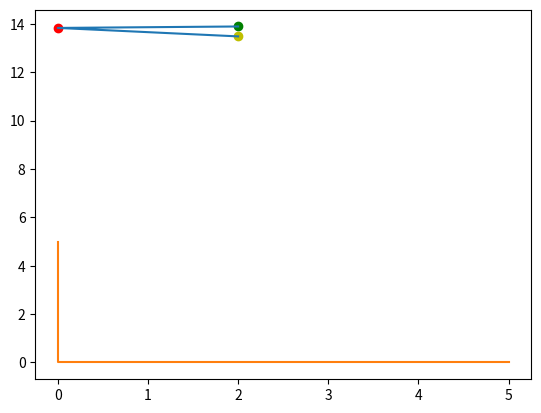

The script that saved this image:
import numpy as np

def get_degree_three_points(p, p1, p2):
    v1 = np.array([p1.x - p.x, p1.y - p.y])
    v2 = np.array([p2.x - p.x, p2.y - p.y])
    unit_v1 = v1 / np.linalg.norm(v1)
    unit_v2 = v2 / np.linalg.norm(v2)
    dot_product = np.dot(unit_v1, unit_v2)
    angle = np.math.atan2(np.linalg.det([unit_v1, unit_v2]), dot_product)
    degree = np.round(np.degrees(angle), 2)
    return degree if degree > 0 else degree + 360


import math


def getAngle(a, b, c):
    ang = math.degrees(math.atan2(c[1] - b[1], c[0] - b[0]) - math.atan2(a[1] - b[1], a[0] - b[0]))
    return ang + 360 if ang < 0 else ang


# print(getAngle((5, 0), (0, 0), (0, 5)))
# print(abs(180-getAngle((0, 5), (0, 0), (5, 0))))


# print(abs(getAngle((2, 13.48), (0, 13.83), (2, 13.89))))
# print(abs(180-getAngle((2, 13.48), (0, 13.83), (2, 13.89))))


# a = np.array([2, 13.48])
# b = np.array([0, 13.83])
# c = np.array([2, 13.89])
#
# ba = a - b
# bc = c - b
#
# cosine_angle = np.dot(ba, bc) / (np.linalg.norm(ba) * np.linalg.norm(bc))
# angle = np.arccos(cosine_angle)
#
# print(np.degrees(angle))

import matplotlib.pyplot as plt
plt.plot(2, 13.89, 'go')
plt.plot(0, 13.83, 'ro')
plt.plot(2, 13.48, 'yo')
plt.plot([2, 0, 2],[13.89, 13.83, 13.48])
plt.plot([5, 0, 0],[0, 0, 5])
plt.show()

# a = np.array([1, 2, 3, 4, 5])
# # plt.plot(a, 'go')
# print(a)
# plt.show()